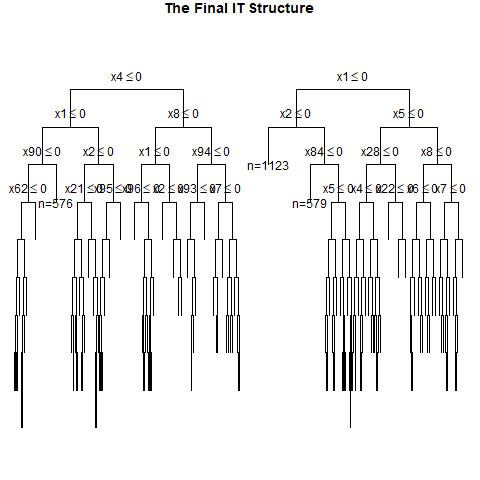

Data behind this chart, as committed beside it:
, x1, x2, x3, x4, x5, x6, x7, x8, x9, x10, x11, x12, x13, x14, x15, x16, x17, x18, x19, x20, x21, x22, x23
1, 0, 1, 1, 0, 0, 1, 1, 1, 1, 0, 1, 0, 1, 0, 0, 0, 1, 0, 1, 1, 0, 1, 0
2, 0, 1, 0, 0, 1, 1, 0, 0, 0, 1, 0, 1, 1, 0, 1, 1, 0, 1, 1, 0, 0, 0, 1
3, 1, 1, 1, 1, 1, 1, 1, 0, 1, 0, 0, 1, 1, 0, 0, 1, 1, 0, 1, 0, 1, 0, 0
4, 0, 0, 0, 0, 0, 1, 0, 0, 0, 1, 1, 0, 0, 1, 0, 1, 0, 0, 0, 1, 1, 0, 1
5, 0, 0, 0, 0, 0, 1, 1, 0, 1, 0, 1, 0, 1, 0, 1, 1, 0, 1, 1, 0, 0, 0, 0
6, 1, 0, 0, 0, 0, 0, 1, 0, 0, 0, 1, 1, 0, 1, 1, 1, 0, 0, 1, 0, 0, 1, 1
7, 1, 0, 1, 1, 0, 1, 0, 0, 0, 1, 1, 1, 1, 0, 0, 0, 1, 1, 1, 0, 0, 1, 1
8, 0, 0, 0, 0, 0, 0, 1, 0, 1, 1, 1, 1, 1, 0, 1, 1, 0, 1, 1, 0, 0, 0, 1
9, 0, 0, 1, 1, 0, 0, 0, 0, 1, 1, 0, 0, 1, 0, 1, 0, 0, 1, 0, 1, 0, 0, 1
10, 1, 1, 0, 1, 0, 0, 0, 0, 0, 1, 0, 1, 0, 1, 1, 0, 1, 1, 1, 1, 1, 1, 1
11, 1, 0, 1, 1, 0, 0, 1, 1, 0, 0, 0, 0, 1, 1, 1, 1, 1, 0, 0, 1, 0, 1, 0
12, 1, 0, 1, 0, 0, 1, 0, 0, 0, 0, 1, 0, 1, 0, 1, 0, 0, 1, 1, 0, 0, 0, 1
13, 1, 1, 0, 1, 1, 0, 1, 0, 0, 1, 1, 0, 0, 0, 1, 0, 1, 1, 1, 0, 0, 0, 1
14, 0, 1, 0, 1, 0, 0, 0, 1, 1, 0, 0, 0, 1, 0, 1, 0, 0, 0, 1, 0, 0, 0, 1
15, 0, 1, 1, 0, 1, 1, 0, 1, 0, 1, 0, 1, 1, 0, 0, 0, 1, 0, 0, 1, 1, 0, 0
16, 0, 0, 0, 1, 0, 1, 1, 0, 1, 0, 1, 1, 0, 0, 0, 0, 0, 1, 0, 1, 0, 1, 1
17, 0, 0, 1, 1, 1, 0, 0, 0, 0, 0, 0, 0, 0, 0, 1, 0, 1, 0, 1, 1, 0, 0, 1
18, 0, 1, 1, 1, 1, 1, 1, 0, 0, 1, 1, 1, 1, 1, 0, 1, 0, 1, 0, 0, 1, 1, 0
19, 1, 0, 1, 0, 0, 1, 0, 1, 0, 0, 1, 1, 1, 0, 1, 0, 1, 1, 1, 0, 1, 0, 0
20, 0, 1, 0, 1, 0, 0, 0, 0, 0, 0, 1, 0, 0, 0, 0, 1, 0, 1, 1, 0, 0, 1, 1
21, 1, 1, 0, 1, 1, 0, 0, 1, 1, 1, 0, 1, 1, 0, 0, 0, 1, 0, 0, 0, 0, 0, 1
22, 0, 0, 0, 1, 1, 1, 0, 0, 0, 0, 0, 1, 1, 1, 1, 1, 0, 1, 0, 1, 0, 0, 1
23, 0, 1, 0, 1, 0, 1, 1, 1, 0, 1, 1, 0, 0, 1, 1, 1, 1, 0, 0, 1, 0, 1, 0
24, 1, 0, 1, 0, 1, 0, 1, 0, 1, 1, 0, 1, 0, 0, 0, 0, 1, 1, 0, 0, 1, 1, 1
25, 1, 1, 0, 0, 0, 0, 0, 0, 0, 0, 1, 0, 0, 0, 1, 1, 1, 0, 1, 1, 0, 1, 0
26, 0, 0, 1, 1, 1, 1, 0, 0, 0, 0, 0, 0, 1, 1, 1, 0, 0, 1, 1, 0, 1, 0, 1
27, 1, 1, 0, 1, 1, 1, 1, 1, 1, 1, 0, 0, 0, 1, 1, 1, 1, 0, 1, 0, 1, 0, 1
28, 1, 0, 0, 1, 0, 1, 1, 1, 0, 1, 0, 1, 1, 0, 1, 0, 0, 1, 1, 1, 1, 1, 1
29, 1, 0, 0, 1, 1, 0, 0, 1, 0, 1, 1, 1, 1, 1, 1, 1, 0, 1, 1, 1, 0, 1, 1
30, 1, 1, 1, 1, 1, 0, 0, 0, 1, 1, 0, 1, 1, 1, 1, 0, 1, 1, 1, 1, 1, 0, 0
31, 1, 1, 1, 0, 0, 0, 1, 0, 1, 0, 1, 0, 0, 1, 0, 1, 0, 0, 1, 1, 0, 1, 0
32, 1, 1, 1, 0, 1, 1, 0, 0, 0, 0, 1, 1, 1, 1, 1, 1, 1, 1, 1, 0, 0, 1, 0
33, 0, 1, 1, 1, 0, 0, 1, 1, 1, 1, 1, 0, 1, 1, 1, 0, 0, 1, 0, 0, 1, 0, 0
34, 1, 1, 0, 0, 1, 0, 0, 0, 0, 1, 0, 1, 1, 1, 0, 0, 0, 0, 0, 1, 1, 1, 1
35, 1, 1, 0, 0, 1, 1, 0, 0, 0, 0, 0, 1, 0, 1, 0, 0, 0, 1, 1, 0, 1, 0, 0
36, 1, 0, 1, 1, 1, 1, 1, 0, 0, 0, 0, 1, 1, 1, 1, 0, 0, 1, 0, 1, 0, 0, 1
37, 0, 1, 0, 1, 0, 1, 1, 0, 0, 1, 1, 0, 1, 1, 1, 1, 1, 1, 0, 0, 0, 1, 1
38, 1, 1, 0, 1, 1, 0, 0, 1, 0, 1, 1, 0, 1, 0, 0, 1, 0, 0, 1, 0, 0, 1, 0
39, 0, 1, 1, 0, 1, 0, 0, 0, 1, 1, 0, 1, 0, 0, 1, 0, 0, 0, 1, 1, 1, 1, 0
40, 0, 1, 1, 0, 0, 0, 1, 1, 0, 0, 0, 1, 1, 0, 1, 1, 1, 0, 0, 0, 0, 0, 1
41, 0, 1, 0, 1, 0, 0, 0, 1, 0, 0, 1, 1, 1, 1, 0, 0, 0, 1, 1, 0, 0, 0, 0
42, 0, 1, 0, 0, 0, 0, 0, 0, 0, 0, 1, 0, 0, 0, 1, 1, 0, 0, 1, 0, 1, 0, 1
43, 0, 0, 0, 0, 1, 0, 1, 1, 1, 0, 1, 0, 0, 1, 1, 0, 0, 0, 1, 1, 1, 0, 1
44, 1, 0, 1, 0, 0, 0, 1, 0, 0, 0, 1, 0, 0, 0, 1, 1, 1, 1, 1, 0, 0, 0, 1
45, 0, 1, 1, 1, 0, 0, 0, 0, 1, 1, 1, 0, 1, 1, 1, 0, 1, 1, 0, 0, 1, 1, 0
46, 0, 0, 0, 1, 1, 1, 0, 0, 0, 1, 1, 0, 0, 0, 0, 0, 0, 1, 1, 0, 1, 1, 1
47, 1, 1, 1, 0, 1, 1, 0, 1, 1, 1, 1, 0, 0, 0, 0, 0, 0, 0, 1, 0, 1, 0, 0
48, 1, 1, 0, 1, 1, 0, 0, 0, 0, 0, 1, 0, 1, 0, 0, 0, 0, 0, 0, 1, 1, 1, 0
49, 1, 1, 1, 0, 1, 0, 0, 1, 1, 0, 1, 0, 1, 0, 1, 0, 0, 0, 1, 1, 1, 1, 0
50, 0, 1, 1, 1, 1, 1, 0, 0, 0, 1, 0, 1, 1, 1, 0, 1, 1, 1, 1, 1, 0, 0, 0
51, 1, 1, 1, 0, 1, 1, 0, 1, 0, 0, 0, 0, 1, 1, 1, 1, 0, 1, 1, 0, 1, 1, 1
52, 1, 0, 0, 0, 1, 1, 1, 0, 1, 1, 1, 1, 1, 0, 1, 0, 1, 0, 0, 1, 0, 0, 0
53, 0, 1, 1, 0, 1, 0, 1, 1, 1, 0, 0, 0, 0, 0, 0, 1, 1, 1, 1, 0, 0, 0, 1
54, 0, 0, 0, 1, 1, 1, 0, 1, 0, 0, 0, 1, 0, 0, 0, 0, 0, 1, 1, 0, 1, 1, 0
55, 0, 0, 0, 0, 1, 0, 0, 0, 1, 0, 1, 1, 0, 0, 1, 1, 0, 1, 0, 0, 1, 0, 0
56, 0, 1, 1, 0, 0, 1, 1, 1, 1, 1, 1, 1, 1, 0, 0, 0, 1, 0, 1, 1, 1, 1, 0
57, 0, 0, 1, 1, 1, 0, 0, 0, 0, 0, 1, 1, 1, 0, 1, 1, 0, 0, 0, 1, 0, 0, 1
58, 0, 1, 0, 1, 1, 1, 1, 1, 0, 1, 0, 0, 1, 0, 0, 1, 1, 0, 0, 0, 1, 1, 0
59, 0, 1, 1, 0, 1, 1, 0, 0, 0, 1, 0, 1, 1, 1, 0, 1, 1, 0, 0, 1, 0, 1, 0
60, 1, 0, 0, 0, 1, 0, 0, 1, 1, 0, 1, 0, 0, 0, 0, 1, 0, 1, 1, 1, 0, 0, 1
... 940 more rows
